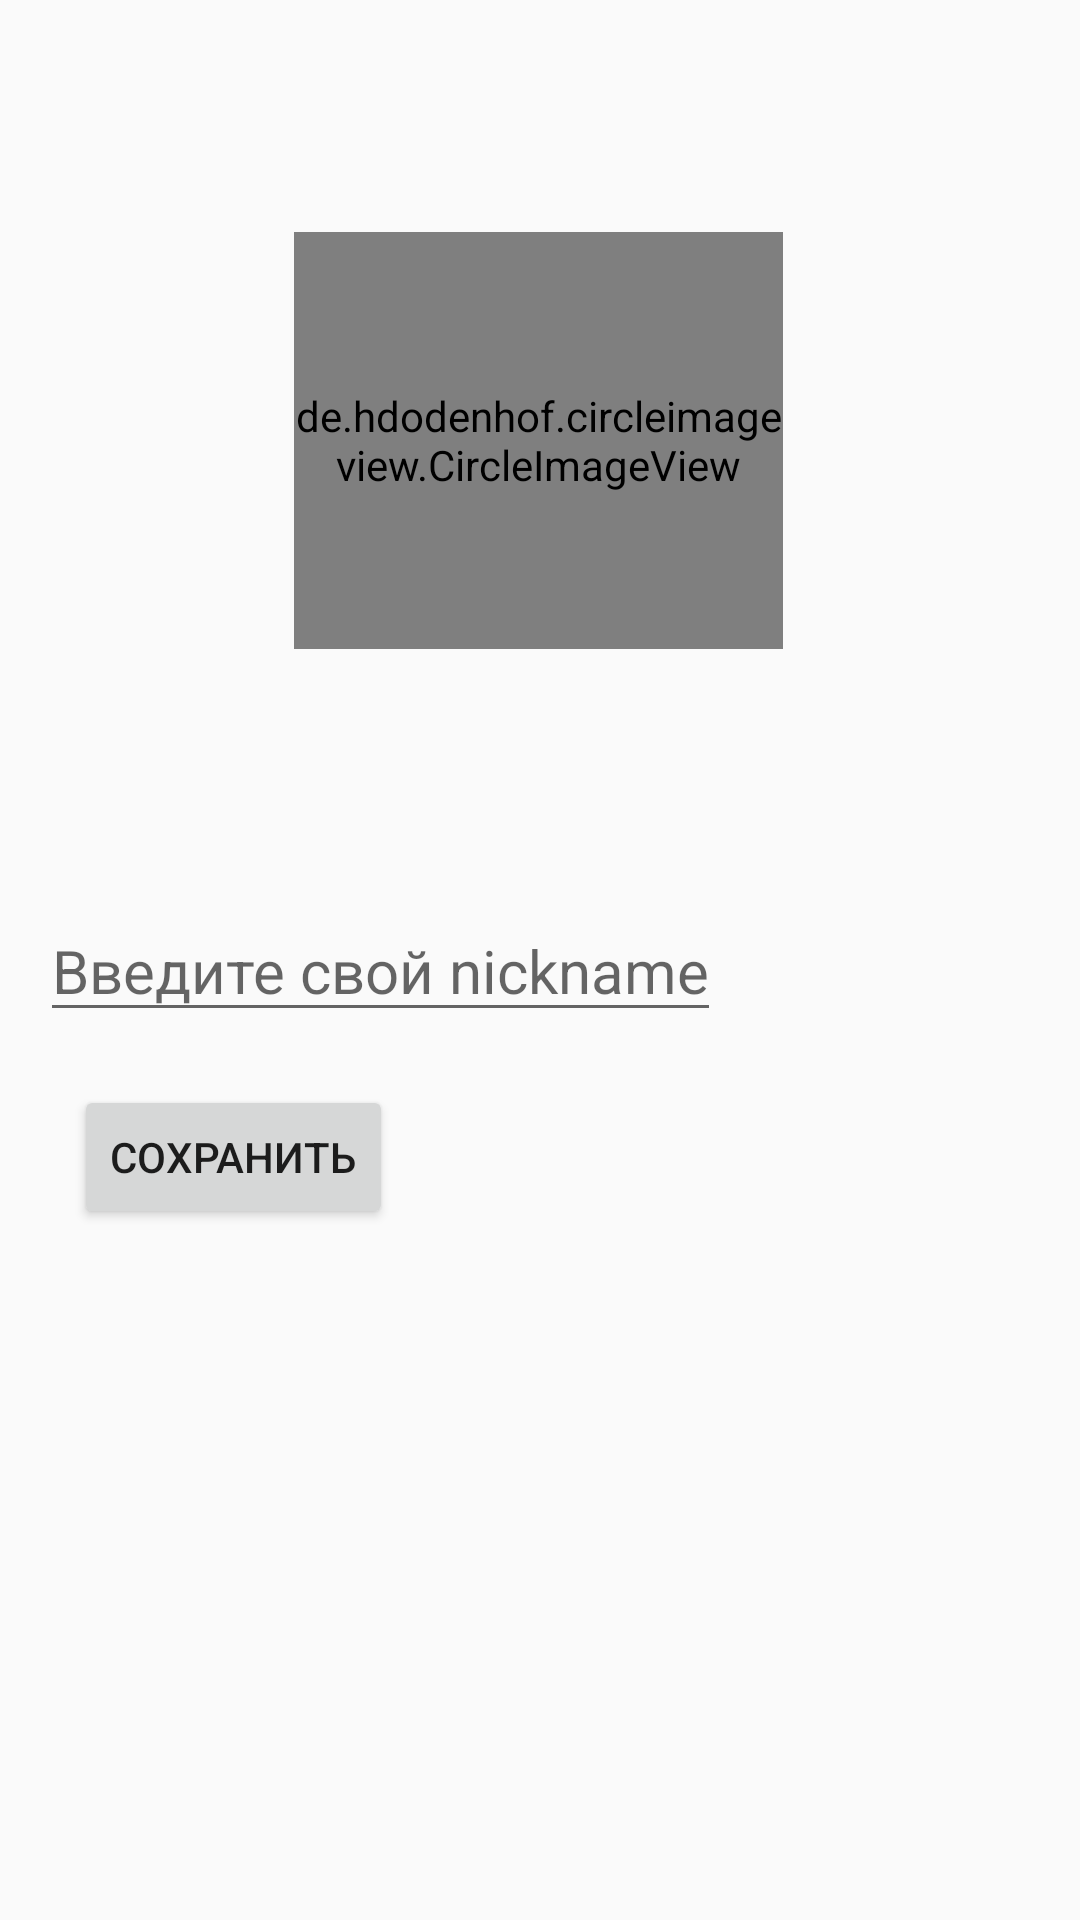

Layout XML and referenced resources for this Android screen:
<!-- AndroidManifest.xml: application theme AppTheme -->
<!-- res/layout/activity_change_settings_profile.xml -->
<?xml version="1.0" encoding="utf-8"?>
<android.support.constraint.ConstraintLayout xmlns:android="http://schemas.android.com/apk/res/android"
    xmlns:app="http://schemas.android.com/apk/res-auto"
    xmlns:tools="http://schemas.android.com/tools"
    android:layout_width="match_parent"
    android:layout_height="match_parent"
    tools:context=".ChangeSettingsProfile">

    <EditText
        android:hint="Введите свой nickname"
        android:textSize="20sp"
        android:id="@+id/NicknameCh"
        android:layout_width="wrap_content"
        android:layout_height="wrap_content"
        android:layout_marginStart="8dp"
        android:layout_marginLeft="8dp"
        android:layout_marginTop="300dp"
        android:layout_marginEnd="8dp"
        android:layout_marginRight="8dp"
        android:layout_marginBottom="8dp"
        app:layout_constraintBottom_toBottomOf="parent"
        app:layout_constraintEnd_toEndOf="parent"
        app:layout_constraintHorizontal_bias="0.047"
        app:layout_constraintStart_toStartOf="parent"
        app:layout_constraintTop_toTopOf="parent"
        app:layout_constraintVertical_bias="0.0" />

    <de.hdodenhof.circleimageview.CircleImageView
        android:id="@+id/avatarViewCh"
        android:layout_width="163dp"
        android:layout_height="139dp"
        android:layout_marginStart="8dp"
        android:layout_marginLeft="8dp"
        android:layout_marginTop="8dp"
        android:layout_marginEnd="8dp"
        android:layout_marginRight="8dp"
        android:layout_marginBottom="8dp"
        app:layout_constraintBottom_toBottomOf="parent"
        app:layout_constraintEnd_toEndOf="parent"
        app:layout_constraintHorizontal_bias="0.498"
        app:layout_constraintStart_toStartOf="parent"
        app:layout_constraintTop_toTopOf="parent"
        app:layout_constraintVertical_bias="0.143" />

    <Button
        android:id="@+id/buttonSavenicknameCh"
        android:layout_width="wrap_content"
        android:layout_height="wrap_content"
        android:layout_marginStart="24dp"
        android:layout_marginLeft="24dp"
        android:layout_marginTop="340dp"
        android:layout_marginEnd="8dp"
        android:layout_marginRight="8dp"
        android:layout_marginBottom="8dp"
        android:text="Сохранить"
        app:layout_constraintBottom_toBottomOf="parent"
        app:layout_constraintEnd_toEndOf="parent"
        app:layout_constraintHorizontal_bias="0.003"
        app:layout_constraintStart_toStartOf="parent"
        app:layout_constraintTop_toTopOf="parent"
        app:layout_constraintVertical_bias="0.089" />

</android.support.constraint.ConstraintLayout>
<!-- resources referenced by this layout -->
<resources>
  <style name="AppTheme" parent="Theme.AppCompat.Light.NoActionBar">
          
          <item name="colorPrimary">#800080</item>
          <item name="colorPrimaryDark">#800080</item>
          <item name="colorAccent">@color/colorAccent</item>
  
      </style>
  <color name="colorAccent">#00BCD4</color>
</resources>
